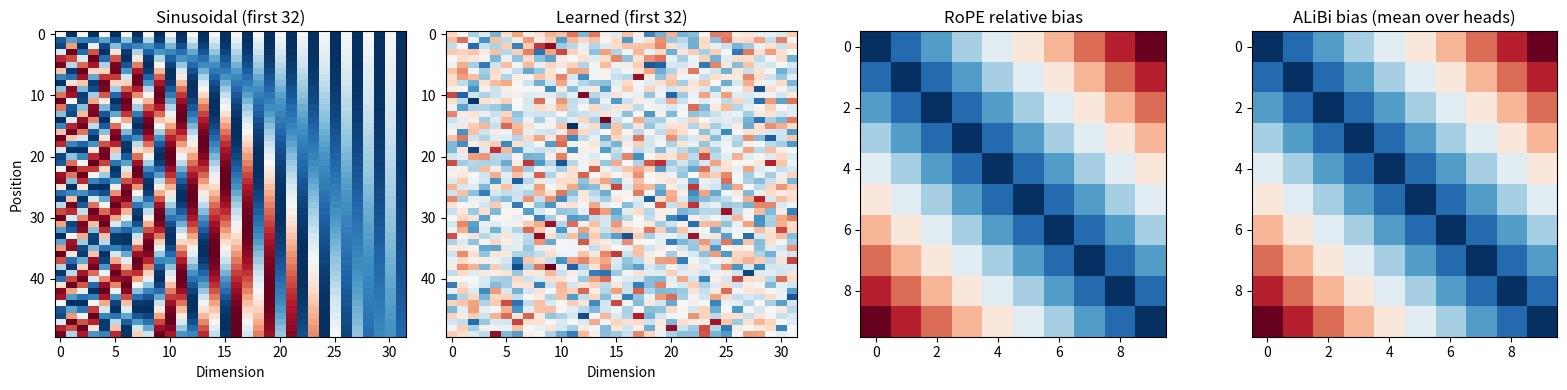

Source code (Python): (Note: this script raises an exception after producing the figure.)
"""06.19 - Positional Encodings: Sinusoidal, learned, RoPE, ALiBi"""

import numpy as np
import matplotlib.pyplot as plt


def sinusoidal_encoding(max_len, d_model):
    pe = np.zeros((max_len, d_model))
    position = np.arange(max_len)[:, None]
    div_term = np.exp(np.arange(0, d_model, 2) * (-np.log(10000.0) / d_model))
    pe[:, 0::2] = np.sin(position * div_term)
    pe[:, 1::2] = np.cos(position * div_term)
    return pe


class LearnedPositionalEncoding:
    def __init__(self, max_len, d_model):
        self.embeddings = np.random.randn(max_len, d_model) * 0.01

    def forward(self, x, positions=None):
        max_len = x.shape[1]
        if positions is None:
            positions = np.arange(max_len)
        return x + self.embeddings[positions][None, :, :]


def rope(x, base=10000.0):
    seq_len, d_model = x.shape[-2], x.shape[-1]
    theta = base ** (-2 * np.arange(0, d_model, 2) / d_model)
    pos = np.arange(seq_len)
    cos = np.cos(np.outer(pos, theta))
    sin = np.sin(np.outer(pos, theta))
    x_reshaped = x.reshape(*x.shape[:-1], -1, 2)
    x_rot = np.stack([x_reshaped[..., 0] * cos[:seq_len] - x_reshaped[..., 1] * sin[:seq_len],
                      x_reshaped[..., 1] * cos[:seq_len] + x_reshaped[..., 0] * sin[:seq_len]], axis=-1)
    return x_rot.reshape(*x.shape)


class ALiBi:
    def __init__(self, n_heads):
        self.slopes = self._get_slopes(n_heads)

    def _get_slopes(self, n_heads):
        def get_slopes_power_of_2(n):
            start = 2 ** (-(2 ** -(np.log2(n) - 3)))
            return np.array([start * (2 ** -(i // 2)) for i in range(n)])
        if n_heads & (n_heads - 1) == 0:
            return get_slopes_power_of_2(n_heads)
        n_power_of_2 = 2 ** int(np.log2(n_heads))
        slopes = get_slopes_power_of_2(n_power_of_2)
        extra = slopes[-1] / 2 ** (n_heads - n_power_of_2 + 1)
        extra_slopes = np.array([extra * (2 ** -(i // 2)) for i in range(n_heads - n_power_of_2)])
        return np.concatenate([slopes, extra_slopes])

    def forward(self, scores):
        seq_len = scores.shape[-1]
        pos = np.abs(np.arange(seq_len)[:, None] - np.arange(seq_len)[None, :])
        bias = -self.slopes[:, None, None] * pos[None, :, :]
        return scores + bias[None, :, :, :]


if __name__ == "__main__":
    max_len, d_model = 50, 64

    sin_pe = sinusoidal_encoding(max_len, d_model)
    print(f"Sinusoidal PE shape: {sin_pe.shape}")
    print(f"  PE[0, :4] = {sin_pe[0, :4]}")
    print(f"  PE[1, :4] = {sin_pe[1, :4]}")

    lpe = LearnedPositionalEncoding(max_len, d_model)
    x = np.random.randn(2, 10, d_model)
    x_out = lpe.forward(x)
    print(f"\nLearned PE: input shape {x.shape}, output shape {x_out.shape}")

    rope_out = rope(x)
    print(f"RoPE: input shape {x.shape}, output shape {rope_out.shape}")

    alibi = ALiBi(n_heads=8)
    scores = np.random.randn(2, 8, 10, 10)
    biased_scores = alibi.forward(scores)
    print(f"\nALiBi: scores shape {scores.shape} -> biased shape {biased_scores.shape}")

    fig, axes = plt.subplots(1, 4, figsize=(16, 4))
    axes[0].imshow(sin_pe[:, :32], aspect="auto", cmap="RdBu")
    axes[0].set_title("Sinusoidal (first 32)")
    axes[0].set_xlabel("Dimension"); axes[0].set_ylabel("Position")

    axes[1].imshow(lpe.embeddings[:, :32], aspect="auto", cmap="RdBu")
    axes[1].set_title("Learned (first 32)")
    axes[1].set_xlabel("Dimension")

    pos_bias = -np.abs(np.arange(10)[:, None] - np.arange(10)[None, :])
    axes[2].imshow(pos_bias, cmap="RdBu")
    axes[2].set_title("RoPE relative bias")

    alibi_bias = -alibi.slopes[:, None, None] * np.abs(np.arange(10)[:, None] - np.arange(10)[None, :])[None, :, :]
    axes[3].imshow(alibi_bias.mean(axis=0), cmap="RdBu")
    axes[3].set_title("ALiBi bias (mean over heads)")

    plt.tight_layout()
    plt.savefig("../../assets/phase06/positional_encodings.png")
    plt.close()
    print("\nAll positional encoding implementations verified.")
